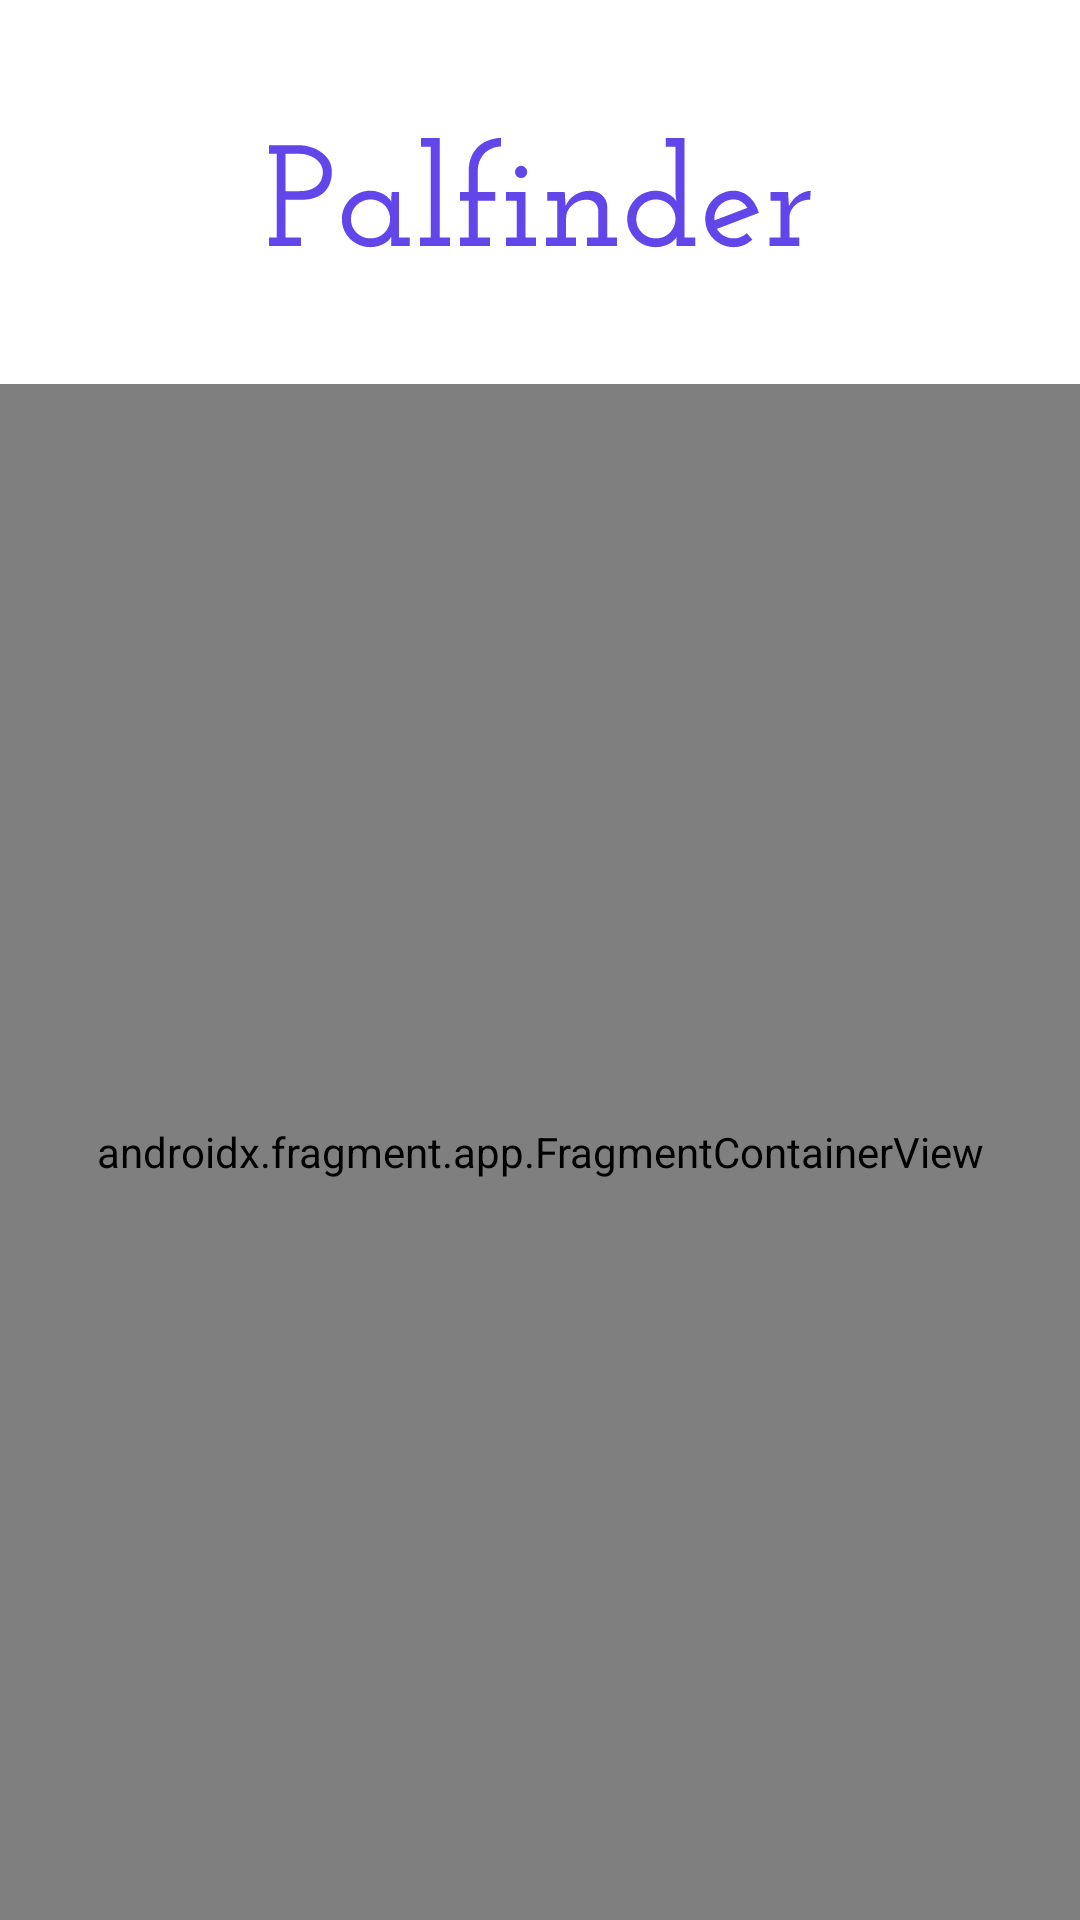

Android layout source for this screen:
<!-- AndroidManifest.xml: application theme Theme.Palfinder -->
<!-- res/layout/activity_group_activity.xml -->
<?xml version="1.0" encoding="utf-8"?>
<androidx.constraintlayout.widget.ConstraintLayout xmlns:android="http://schemas.android.com/apk/res/android"
    xmlns:app="http://schemas.android.com/apk/res-auto"
    xmlns:tools="http://schemas.android.com/tools"
    android:layout_width="match_parent"
    android:layout_height="match_parent"
    tools:context=".views.groups.GroupActivity">

    <androidx.constraintlayout.utils.widget.ImageFilterView
        android:id="@+id/friends_landscape"
        android:layout_width="wrap_content"
        android:layout_height="0dp"
        app:layout_constraintBottom_toBottomOf="parent"
        app:layout_constraintEnd_toEndOf="parent"
        app:layout_constraintStart_toStartOf="parent"
        app:layout_constraintTop_toTopOf="parent"
        app:layout_constraintVertical_bias="0"
        app:layout_constraintHeight_percent=".25"
        android:src="@drawable/friends_landscape"
        app:altSrc="@color/primaryDark"
        android:scaleType="centerCrop"
        app:crossfade=".2"
        app:overlay="true"
        app:warmth="0.7" />

    <ImageView
        android:layout_width="wrap_content"
        android:layout_height="wrap_content"
        android:backgroundTint="@color/white"
        android:contentDescription="@string/palfinder_logo"
        android:src="@drawable/ic_palfinder_logo"
        app:layout_constraintBottom_toTopOf="@+id/fragmentContainerView"
        app:layout_constraintEnd_toEndOf="@+id/friends_landscape"
        app:layout_constraintStart_toStartOf="@+id/friends_landscape"
        app:layout_constraintTop_toTopOf="@+id/friends_landscape"
        app:layout_constraintVertical_bias="0.5"
        />

    <androidx.fragment.app.FragmentContainerView
        android:id="@+id/fragmentContainerView"
        android:name="androidx.navigation.fragment.NavHostFragment"
        android:layout_width="match_parent"
        android:layout_height="0dp"
        android:background="@drawable/curved_top"
        android:padding="@dimen/container_margin"
        app:defaultNavHost="true"
        app:layout_constraintBottom_toBottomOf="parent"
        app:layout_constraintEnd_toEndOf="parent"
        app:layout_constraintHeight_percent="0.8"
        app:layout_constraintStart_toStartOf="parent"
        app:layout_constraintTop_toBottomOf="@id/friends_landscape"
        app:layout_constraintVertical_bias="1"
        app:navGraph="@navigation/groups_navigation" />

</androidx.constraintlayout.widget.ConstraintLayout>
<!-- resources referenced by this layout -->
<resources>
  <color name="primaryDark">#3f1dcb</color>
  <color name="white">#FFFFFFFF</color>
  <dimen name="container_margin">24dp</dimen>
  <!-- drawable curved_top (drawable) -->
  <?xml version="1.0" encoding="utf-8"?>
  <shape xmlns:android="http://schemas.android.com/apk/res/android"
      android:shape="rectangle">
      <corners
          android:topLeftRadius="@dimen/corner_radius"
          android:topRightRadius="@dimen/corner_radius" />
      <solid android:color="@color/cardview_light_background"/>
  </shape>
  <!-- drawable ic_palfinder_logo: vector/xml drawable (drawable, 7401 chars, omitted) -->
  <string name="palfinder_logo">Palfinder Logo</string>
  <style name="Theme.Palfinder" parent="Theme.MaterialComponents.DayNight.DarkActionBar">
          
          <item name="colorPrimary">@color/primary</item>
          <item name="colorPrimaryVariant">@color/primaryDark</item>
          <item name="colorOnPrimary">@color/white</item>
          
          <item name="colorSecondary">@color/secondary</item>
          <item name="colorSecondaryVariant">@color/secondaryDark</item>
          <item name="colorOnSecondary">@color/dark</item>
          
          <item name="android:statusBarColor" tools:targetApi="l">?attr/colorPrimaryVariant</item>
          
      </style>
  <dimen name="corner_radius">40dp</dimen>
  <color name="primary">#6246EA</color>
  <color name="secondary">#D1D1E9</color>
  <color name="secondaryDark">#a094b7</color>
  <color name="dark">#2B2C34</color>
</resources>
